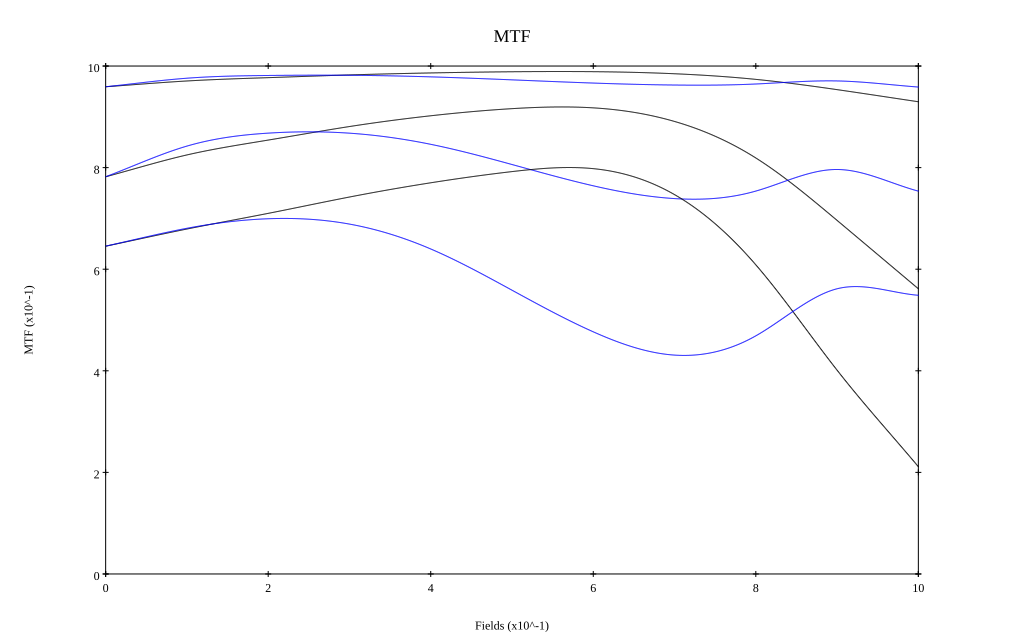

Data behind this chart, as committed beside it:
, 0, 0.1, 0.2, 0.3, 0.4, 0.5, 0.6, 0.7, 0.8, 0.9, 1
10 sag, 0.959, 0.971, 0.977, 0.982, 0.986, 0.989, 0.989, 0.985, 0.974, 0.954, 0.93
10 tan, 0.959, 0.976, 0.981, 0.982, 0.979, 0.973, 0.966, 0.963, 0.965, 0.971, 0.959
30 sag, 0.782, 0.825, 0.854, 0.881, 0.902, 0.916, 0.918, 0.891, 0.819, 0.696, 0.561
30 tan, 0.782, 0.842, 0.868, 0.868, 0.846, 0.806, 0.764, 0.739, 0.754, 0.796, 0.754
50 sag, 0.645, 0.679, 0.71, 0.742, 0.77, 0.792, 0.798, 0.747, 0.609, 0.401, 0.211
50 tan, 0.645, 0.681, 0.699, 0.689, 0.64, 0.559, 0.477, 0.431, 0.469, 0.562, 0.549
